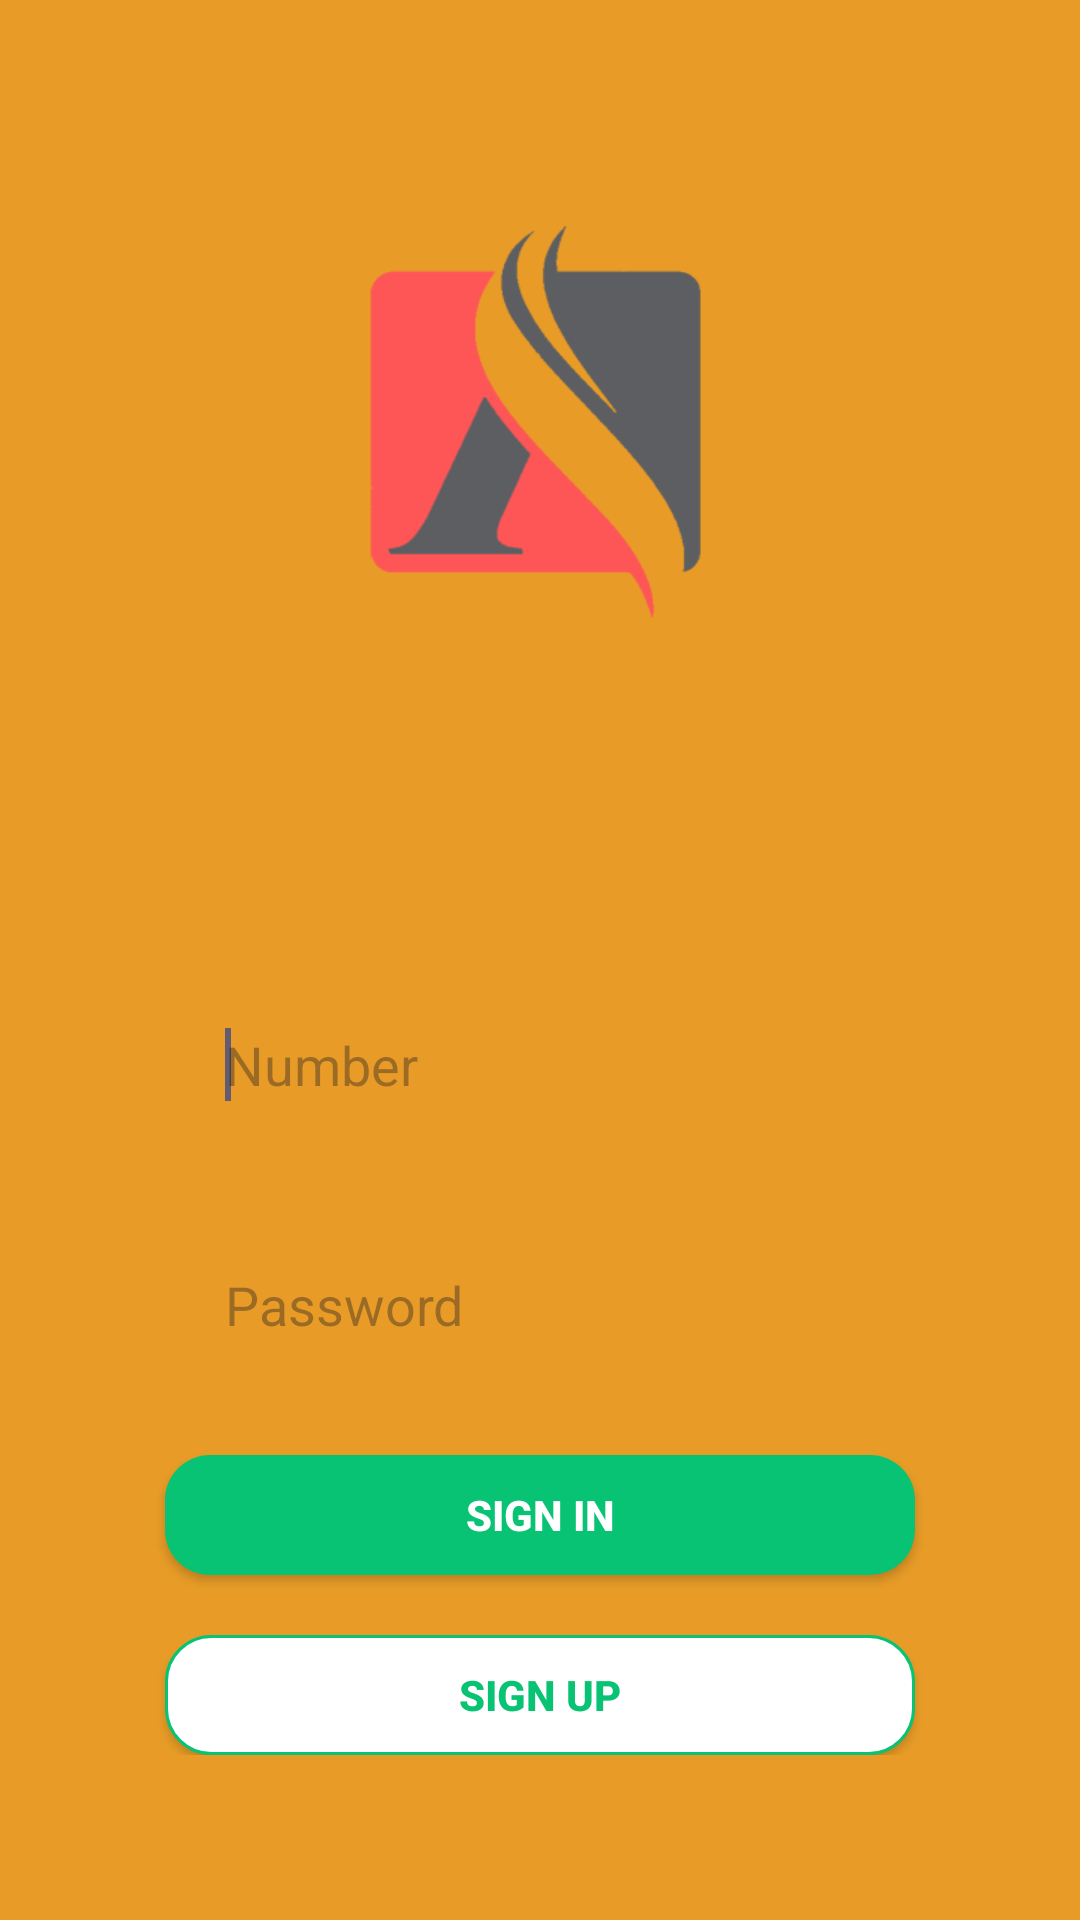

Layout XML and referenced resources for this Android screen:
<!-- AndroidManifest.xml: application theme Theme.AndroidAuthenticationusingVolleyJava -->
<!-- res/layout/activity_login_activity.xml -->
<?xml version="1.0" encoding="utf-8"?>

<ScrollView xmlns:android="http://schemas.android.com/apk/res/android"
    xmlns:tools="http://schemas.android.com/tools"
    android:layout_width="match_parent"
    android:layout_height="match_parent"
    android:background="#E89C27"
    tools:context=".Login_activity">

    <LinearLayout
        android:layout_gravity="center"
        android:layout_width="match_parent"
        android:layout_height="wrap_content"
        android:orientation="vertical"
        >

        <androidx.appcompat.widget.AppCompatImageView
            android:id="@+id/li"
            android:layout_width="150dp"
            android:layout_height="150dp"
            android:layout_gravity="center"
            android:layout_marginTop="10dp"
            android:background="@mipmap/a" />

        <androidx.appcompat.widget.AppCompatImageView
            android:id="@+id/lt"
            android:layout_width="180dp"
            android:layout_height="100dp"
            android:layout_gravity="center"
            android:background="@mipmap/c" />

        <androidx.appcompat.widget.AppCompatEditText
            android:id="@+id/mob"
            android:layout_width="wrap_content"
            android:layout_height="50dp"
            android:layout_gravity="center"
            android:layout_margin="15dp"
            android:layout_weight="1"
            android:background="@drawable/editext_bg_gray"

            android:ems="10"
            android:hint="@string/number"
            android:inputType="phone" >

            <requestFocus />
        </androidx.appcompat.widget.AppCompatEditText>

        <androidx.appcompat.widget.AppCompatEditText
            android:id="@+id/pass"
            android:layout_width="wrap_content"
            android:layout_height="50dp"
            android:layout_gravity="center"
            android:layout_margin="15dp"
            android:layout_weight="1"
            android:background="@drawable/editext_bg_gray"

            android:ems="10"
            android:hint="@string/password"
            android:inputType="textPassword" >

        </androidx.appcompat.widget.AppCompatEditText>


        <androidx.appcompat.widget.AppCompatButton
            android:id="@+id/sgin"
            android:layout_width="250dp"
            android:layout_height="40dp"
            android:layout_gravity="center"
            android:layout_marginTop="10dp"
            android:text="@string/sign_in"
            android:textColor="#ffffff"
            android:textStyle="bold"
            android:background="@drawable/edit"/>

        <androidx.appcompat.widget.AppCompatButton
            android:id="@+id/regy"
            android:layout_width="250dp"
            android:layout_height="40dp"
            android:layout_gravity="center"

            android:layout_marginTop="20dp"
            android:background="@drawable/edit1"
            android:text="@string/sign_up"
            android:textColor="#07C373"
            android:textStyle="bold" />


    </LinearLayout>



</ScrollView>
<!-- resources referenced by this layout -->
<resources>
  <!-- drawable edit (drawable) -->
  <?xml version="1.0" encoding="utf-8"?>
  
  <shape xmlns:android="http://schemas.android.com/apk/res/android"
  android:shape="rectangle" 
  android:padding="10dp"
  >
  
  
  
  
   <solid 
       android:color="#07C373"
       />
   
   
      <corners
       android:bottomRightRadius="15dp"
       android:bottomLeftRadius="15dp"
    android:topLeftRadius="15dp"
    android:topRightRadius="15dp"/>
      
  </shape>
  <!-- drawable edit1 (drawable) -->
  <?xml version="1.0" encoding="utf-8"?>
  
  <shape xmlns:android="http://schemas.android.com/apk/res/android"
  android:shape="rectangle" 
  android:padding="10dp"
  >
  <stroke 
      android:width="1dp"
      android:color="#07C373"
      />
   <solid 
       android:color="#ffffff"
       />
   
   
      <corners
       android:bottomRightRadius="15dp"
       android:bottomLeftRadius="15dp"
    android:topLeftRadius="15dp"
    android:topRightRadius="15dp"/>
      
  </shape>
  <!-- mipmap a: png bitmap (mipmap-hdpi, 12007 bytes) -->
  <string name="number">Number</string>
  <string name="password">Password</string>
  <string name="sign_in">Sign in</string>
  <string name="sign_up">Sign up</string>
  <style name="Theme.AndroidAuthenticationusingVolleyJava" parent="Base.Theme.AndroidAuthenticationusingVolleyJava" />
  <style name="Base.Theme.AndroidAuthenticationusingVolleyJava" parent="Theme.Material3.DayNight.NoActionBar">
          
          
      </style>
</resources>
